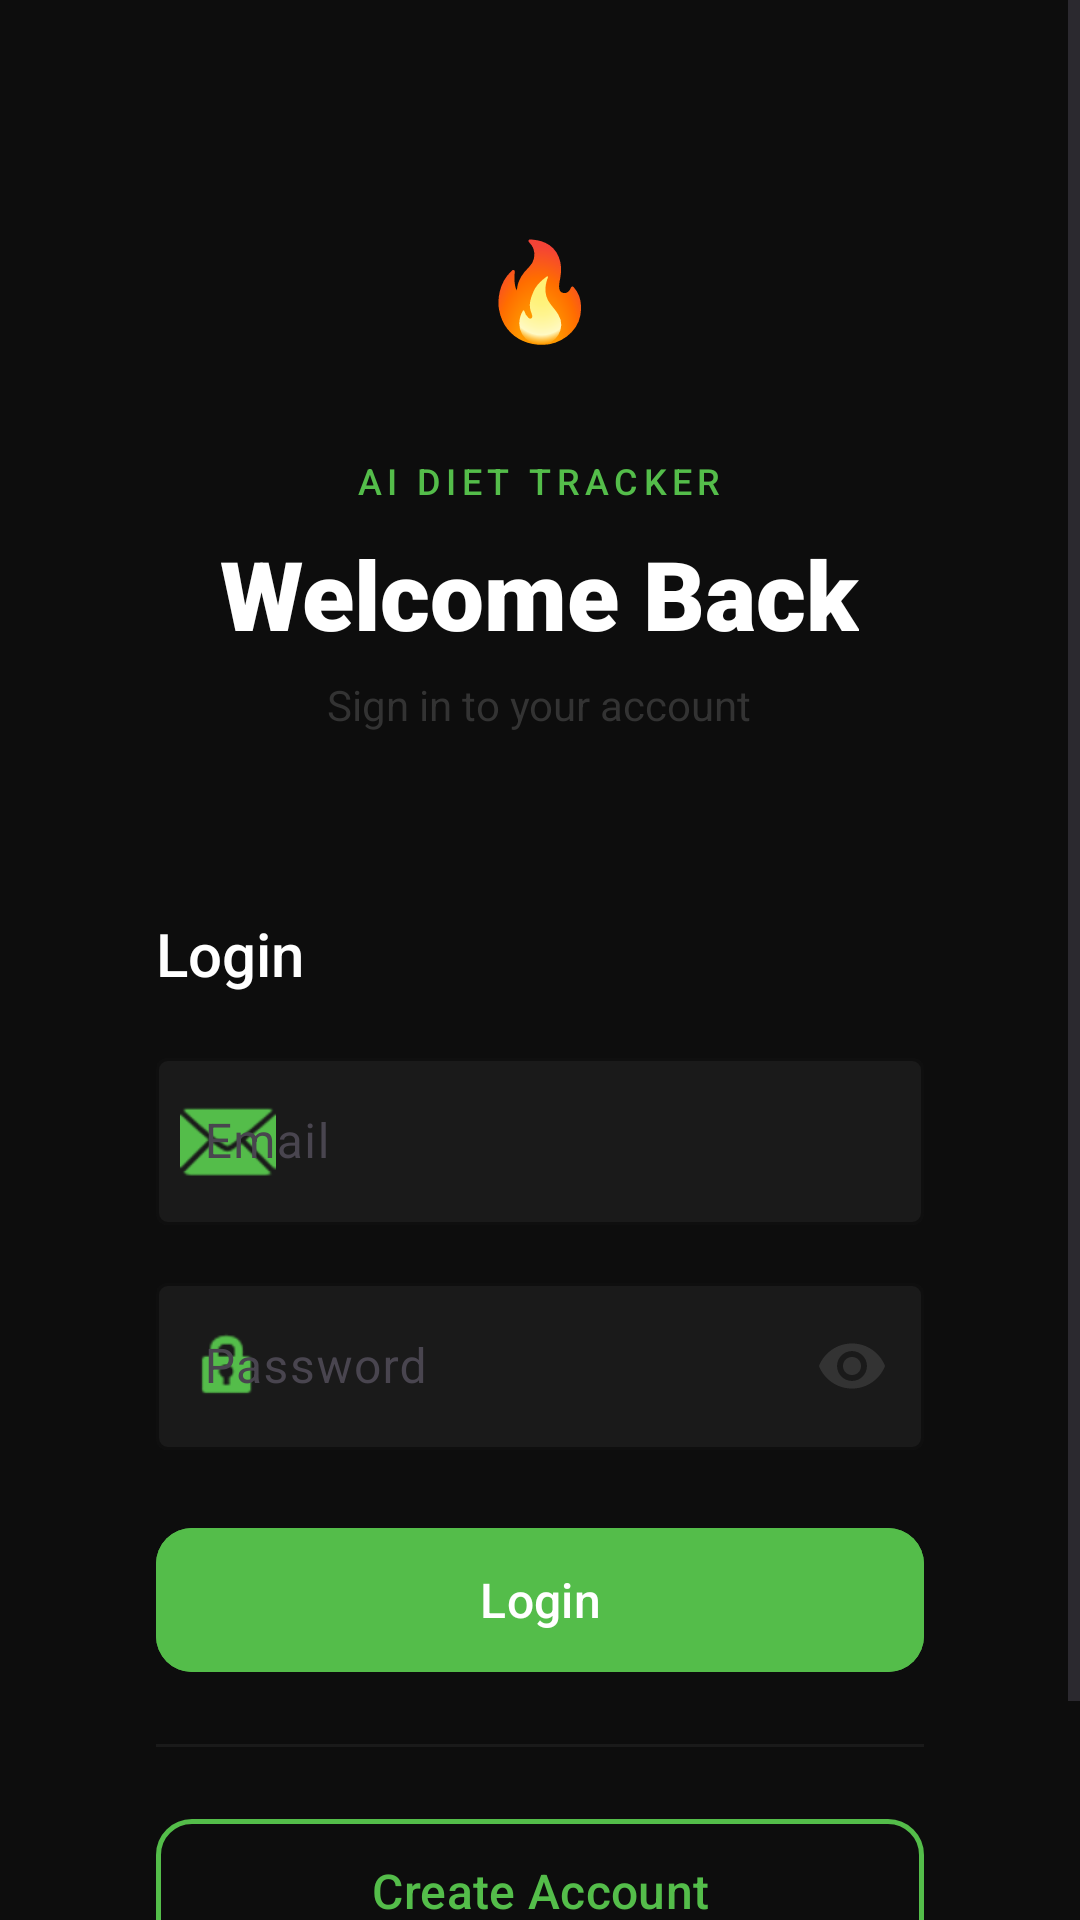

Android layout source for this screen:
<!-- AndroidManifest.xml: application theme Theme.AIDietTracker -->
<!-- res/layout/activity_login.xml -->
<?xml version="1.0" encoding="utf-8"?>
<ScrollView xmlns:android="http://schemas.android.com/apk/res/android"
    xmlns:app="http://schemas.android.com/apk/res-auto"
    android:layout_width="match_parent"
    android:layout_height="match_parent"
    android:background="@color/dark_bg"
    android:fillViewport="true">

    <LinearLayout
        android:layout_width="match_parent"
        android:layout_height="match_parent"
        android:gravity="center"
        android:orientation="vertical"
        android:paddingStart="28dp"
        android:paddingEnd="28dp"
        android:paddingTop="60dp"
        android:paddingBottom="40dp">

        
        <TextView
            android:layout_width="72dp"
            android:layout_height="72dp"
            android:background="@drawable/bg_orange_circle"
            android:gravity="center"
            android:text="🔥"
            android:textSize="32sp" />

        <TextView
            android:layout_width="wrap_content"
            android:layout_height="wrap_content"
            android:layout_marginTop="20dp"
            android:fontFamily="sans-serif-medium"
            android:letterSpacing="0.15"
            android:text="AI DIET TRACKER"
            android:textColor="@color/orange_primary"
            android:textSize="12sp" />

        <TextView
            android:layout_width="wrap_content"
            android:layout_height="wrap_content"
            android:layout_marginTop="8dp"
            android:fontFamily="sans-serif-black"
            android:text="Welcome Back"
            android:textColor="@android:color/white"
            android:textSize="32sp" />

        <TextView
            android:layout_width="wrap_content"
            android:layout_height="wrap_content"
            android:layout_marginTop="6dp"
            android:fontFamily="sans-serif"
            android:text="Sign in to your account"
            android:textColor="@color/text_secondary"
            android:textSize="14sp" />

        
        <LinearLayout
            android:layout_width="match_parent"
            android:layout_height="wrap_content"
            android:layout_marginTop="36dp"
            android:background="@drawable/bg_dark_card"
            android:orientation="vertical"
            android:padding="24dp">

            <TextView
                android:layout_width="wrap_content"
                android:layout_height="wrap_content"
                android:layout_marginBottom="16dp"
                android:fontFamily="sans-serif-medium"
                android:text="Login"
                android:textColor="@android:color/white"
                android:textSize="20sp" />

            <com.google.android.material.textfield.TextInputLayout
                style="@style/Widget.Material3.TextInputLayout.OutlinedBox"
                android:layout_width="match_parent"
                android:layout_height="wrap_content"
                android:hint="Email"
                app:boxBackgroundColor="@color/dark_surface"
                app:boxStrokeColor="@color/orange_primary"
                app:boxStrokeWidthFocused="2dp"
                app:hintTextColor="@color/text_secondary"
                app:startIconDrawable="@android:drawable/ic_dialog_email"
                app:startIconTint="@color/orange_primary">

                <com.google.android.material.textfield.TextInputEditText
                    android:layout_width="match_parent"
                    android:layout_height="wrap_content"
                    android:inputType="textEmailAddress"
                    android:textColor="@android:color/white"
                    android:textColorHint="@color/text_secondary" />
            </com.google.android.material.textfield.TextInputLayout>

            <com.google.android.material.textfield.TextInputLayout
                style="@style/Widget.Material3.TextInputLayout.OutlinedBox"
                android:layout_width="match_parent"
                android:layout_height="wrap_content"
                android:layout_marginTop="14dp"
                android:hint="Password"
                app:boxBackgroundColor="@color/dark_surface"
                app:boxStrokeColor="@color/orange_primary"
                app:boxStrokeWidthFocused="2dp"
                app:hintTextColor="@color/text_secondary"
                app:startIconDrawable="@android:drawable/ic_lock_idle_lock"
                app:startIconTint="@color/orange_primary"
                app:endIconMode="password_toggle"
                app:endIconTint="@color/text_secondary">

                <com.google.android.material.textfield.TextInputEditText
                    android:layout_width="match_parent"
                    android:layout_height="wrap_content"
                    android:inputType="textPassword"
                    android:textColor="@android:color/white"
                    android:textColorHint="@color/text_secondary" />
            </com.google.android.material.textfield.TextInputLayout>

            <com.google.android.material.button.MaterialButton
                android:id="@+id/button_login"
                android:layout_width="match_parent"
                android:layout_height="56dp"
                android:layout_marginTop="22dp"
                android:backgroundTint="@color/orange_primary"
                android:fontFamily="sans-serif-medium"
                android:text="Login"
                android:textAllCaps="false"
                android:textColor="@android:color/white"
                android:textSize="16sp"
                app:cornerRadius="12dp" />

            <View
                android:layout_width="match_parent"
                android:layout_height="1dp"
                android:layout_marginTop="20dp"
                android:layout_marginBottom="20dp"
                android:background="@color/dark_surface" />

            <com.google.android.material.button.MaterialButton
                android:id="@+id/button_register"
                style="@style/Widget.Material3.Button.OutlinedButton"
                android:layout_width="match_parent"
                android:layout_height="56dp"
                android:fontFamily="sans-serif-medium"
                android:text="Create Account"
                android:textAllCaps="false"
                android:textColor="@color/orange_primary"
                android:textSize="16sp"
                app:cornerRadius="12dp"
                app:strokeColor="@color/orange_primary"
                app:strokeWidth="1.5dp" />

        </LinearLayout>

    </LinearLayout>
</ScrollView>
<!-- resources referenced by this layout -->
<resources>
  <color name="dark_bg">#0D0D0D</color>
  <color name="dark_surface">#1A1A1A</color>
  <color name="orange_primary">#54BD4A</color>
  <color name="text_secondary">#333333</color>
  <style name="Theme.AIDietTracker" parent="Theme.Material3.Light.NoActionBar">
          <item name="colorPrimary">@color/primary_purple</item>
          <item name="colorOnPrimary">@color/text_on_dark</item>
          <item name="colorSecondary">@color/secondary_teal</item>
          <item name="colorOnSecondary">@color/text_on_dark</item>
          <item name="colorTertiary">@color/accent_blue</item>
          <item name="android:windowBackground">@color/background_soft</item>
          <item name="android:statusBarColor" tools:targetApi="l">@android:color/transparent</item>
          <item name="android:windowLightStatusBar">true</item>
      </style>
  <color name="primary_purple">#6C63FF</color>
  <color name="text_on_dark">#FFFFFF</color>
  <color name="secondary_teal">#00C896</color>
  <color name="accent_blue">#4A90E2</color>
  <color name="background_soft">#F8F9FA</color>
</resources>
